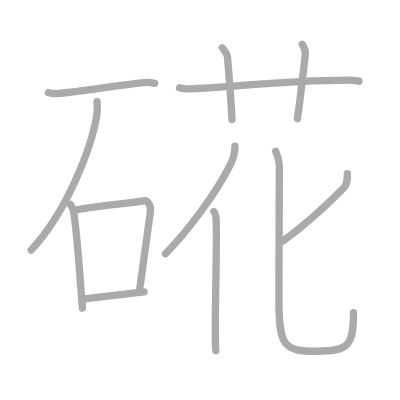
t = 0.00 s
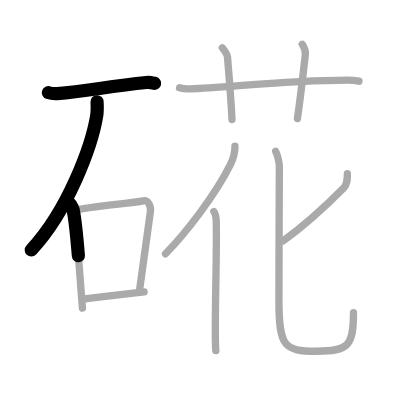
t = 2.50 s
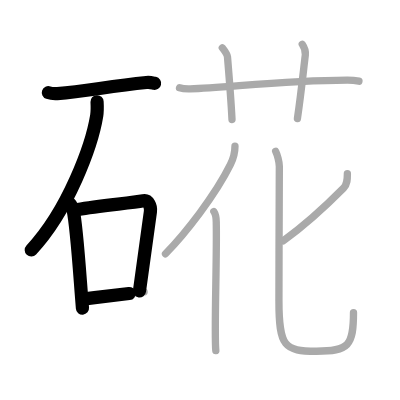
t = 4.75 s
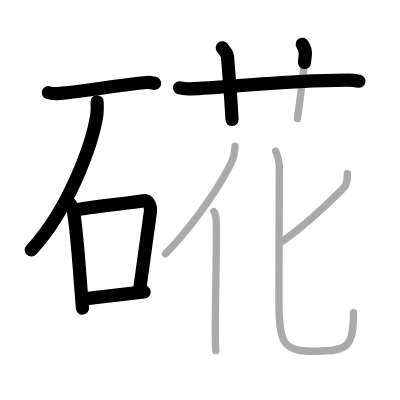
t = 7.25 s
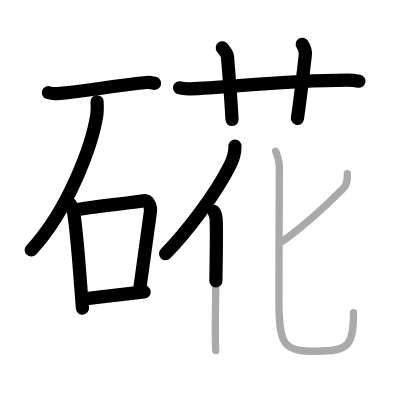
t = 9.50 s
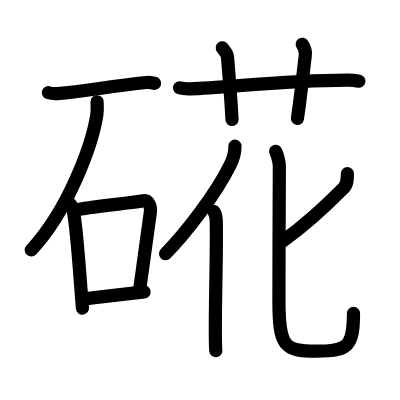
t = 12.00 s

The animated SVG that drew these frames (rendered in a browser with its animation timeline set to each time). Animation: 12 SMIL elements (animate=12); one cycle of 12.00 s.

<?xml version="1.0" standalone="no"?>
<!DOCTYPE svg PUBLIC "-//W3C//DTD SVG 1.1//EN"   "http://www.w3.org/Graphics/SVG/1.1/DTD/svg11.dtd">
<svg width="400px" height="400px"  version="1.1" xmlns="http://www.w3.org/2000/svg">
  <defs>
    <marker id="Triangle" viewBox="0 0 10 10" refX="0" refY="5" markerUnits="strokeWidth" markerWidth="3" style="stroke-opacity:0%;fill:#aaaaaa;" markerHeight="2" orient="auto">
      <path d="M 0 0 L 10 5 L 0 10 z" />
    </marker>
    
    <marker id="Arrow" viewBox="0 0 10 10" refX="5" refY="5" markerUnits="strokeWidth" markerWidth="1.8" style="stroke-opacity:0%;fill:#770000;" markerHeight="2" orient="auto">
      <path d="M 0 4 L 6 4 L 4 1 L 10 5 L 4 9 L 6 6 L 0 6 z" />
        <circle cx="5" cy="5" r="5" />
      </marker>
    
    <marker id="TriangleRed" viewBox="0 0 10 10" refX="0" refY="5" markerUnits="strokeWidth" markerWidth="3" style="stroke-opacity:0%;fill:#CC0000;" markerHeight="2" orient="auto">
      <path d="M 0 0 L 10 5 L 0 10 z" />
    </marker>
    
    <marker id="ArrowRed" viewBox="0 0 10 10" refX="5" refY="5" markerUnits="strokeWidth" markerWidth="1.8" style="stroke-opacity:0%;fill:#CC0000;" markerHeight="2" orient="auto">
      <path d="M 0 4 L 6 4 L 4 1 L 10 5 L 4 9 L 6 6 L 0 6 z" />
        <circle cx="5" cy="5" r="5" />
      </marker>
    
  </defs>
  
  <path style="fill:#ffffff; fill-opacity:100%; fill-rule:evenodd; stroke-width:0;" d="M 0 0 L 400px 0 L 400px 400px L 0 400px L 0 0" />

  <g transform="scale(3.6697247706422 3.6697247706422)">
<path style="fill:none; fill-opacity:0%; fill-rule:evenodd; stroke:#aaaaaa; stroke-opacity:100%; stroke-width: 1.5pt; stroke-linejoin:round; stroke-linecap:round;" d="M13.18 25.24c0.63 0.22 1.81 0.3 2.43 0.26c7.99-0.56 13.62-1.99 24.3-3.03c1.06-0.11 1.7 0.13 2.23 0.24"></path>
<path style="fill:none; fill-opacity:0%; fill-rule:evenodd; stroke:#aaaaaa; stroke-opacity:100%; stroke-width: 1.5pt; stroke-linejoin:round; stroke-linecap:round;" d="M26.45 27.73c0.05 0.95 0.11 2.46-0.1 3.82C25.04 39.6 18.63 57.3 8.5 68.13"></path>
<path style="fill:none; fill-opacity:0%; fill-rule:evenodd; stroke:#aaaaaa; stroke-opacity:100%; stroke-width: 1.5pt; stroke-linejoin:round; stroke-linecap:round;" d="M19.17 55.67c0.31 0.49 0.61 0.89 0.75 1.5c1.03 4.74 1.82 18.07 2.55 26.79"></path>
<path style="fill:none; fill-opacity:0%; fill-rule:evenodd; stroke:#aaaaaa; stroke-opacity:100%; stroke-width: 1.5pt; stroke-linejoin:round; stroke-linecap:round;" d="M21.23 57.1C27 56 35.42 55.39 39.06 54.71c1.33-0.25 2.12 1.48 1.93 2.93c-0.78 6.06-1.83 13.38-3 21.75"></path>
<path style="fill:none; fill-opacity:0%; fill-rule:evenodd; stroke:#aaaaaa; stroke-opacity:100%; stroke-width: 1.5pt; stroke-linejoin:round; stroke-linecap:round;" d="M23.09 81.44c5.02-0.61 9.6-1.16 16.18-1.92"></path>
<path style="fill:none; fill-opacity:0%; fill-rule:evenodd; stroke:#aaaaaa; stroke-opacity:100%; stroke-width: 1.5pt; stroke-linejoin:round; stroke-linecap:round;" d="M48.92 23.93c0.92 0.3 1.99 0.33 2.91 0.3c10.06-0.32 25.13-2.32 42.76-2.4c1.53-0.01 2.45 0.14 3.22 0.3"></path>
<path style="fill:none; fill-opacity:0%; fill-rule:evenodd; stroke:#aaaaaa; stroke-opacity:100%; stroke-width: 1.5pt; stroke-linejoin:round; stroke-linecap:round;" d="M60.58 13.03c1.03 1.31 1.35 1.72 1.41 2.47c0.6 7.17 1.1 14.45 1.23 17.06"></path>
<path style="fill:none; fill-opacity:0%; fill-rule:evenodd; stroke:#aaaaaa; stroke-opacity:100%; stroke-width: 1.5pt; stroke-linejoin:round; stroke-linecap:round;" d="M82.37 12.07c0.63 0.93 0.96 1.7 0.83 2.91c-0.84 7.13-1.19 10.62-2.15 17.34"></path>
<path style="fill:none; fill-opacity:0%; fill-rule:evenodd; stroke:#aaaaaa; stroke-opacity:100%; stroke-width: 1.5pt; stroke-linejoin:round; stroke-linecap:round;" d="M64.03 39.83c0 1.49-0.63 3.77-1.26 5.05C58.66 53.2 50.51 63.64 45.1 69.15"></path>
<path style="fill:none; fill-opacity:0%; fill-rule:evenodd; stroke:#aaaaaa; stroke-opacity:100%; stroke-width: 1.5pt; stroke-linejoin:round; stroke-linecap:round;" d="M58.27 57.64c0.81 1.19 0.64 2.36 0.67 3.58c0.18 9.13-0.6 29.85-0.13 34.33"></path>
<path style="fill:none; fill-opacity:0%; fill-rule:evenodd; stroke:#aaaaaa; stroke-opacity:100%; stroke-width: 1.5pt; stroke-linejoin:round; stroke-linecap:round;" d="M94.66 47.3c0 1.36 0.03 2.87-1.05 3.97c-4.94 4.98-9.84 9.61-16.41 14.34"></path>
<path style="fill:none; fill-opacity:0%; fill-rule:evenodd; stroke:#aaaaaa; stroke-opacity:100%; stroke-width: 1.5pt; stroke-linejoin:round; stroke-linecap:round;" d="M75.12 41.24c0.43 0.82 1 2.97 1 4.1c0 3.38-0.11 24.16-0.11 36.66s1.49 13.71 10.24 13.71s10.08-1.46 10.08-10.53"></path>

<path style="fill:none; fill-opacity:0%; fill-rule:evenodd; stroke:#000000; stroke-opacity:100%; stroke-width: 2.7pt; stroke-linejoin:round; stroke-linecap:round;" d="M13.18 25.24c0.63 0.22 1.81 0.3 2.43 0.26c7.99-0.56 13.62-1.99 24.3-3.03c1.06-0.11 1.7 0.13 2.23 0.24" pathLength="100" stroke-dashoffset="100" stroke-dasharray="100 105"><animate id="dashAnim1" attributeName="stroke-dashoffset" from="100" to="0" dur="1s" calcMode="linear" fill="freeze"/></path>
<path style="fill:none; fill-opacity:0%; fill-rule:evenodd; stroke:#000000; stroke-opacity:100%; stroke-width: 2.7pt; stroke-linejoin:round; stroke-linecap:round;" d="M26.45 27.73c0.05 0.95 0.11 2.46-0.1 3.82C25.04 39.6 18.63 57.3 8.5 68.13" pathLength="100" stroke-dashoffset="100" stroke-dasharray="100 105"><animate id="dashAnim2" attributeName="stroke-dashoffset" from="100" to="0" dur="1s" calcMode="linear" begin="dashAnim1.end" fill="freeze"/></path>
<path style="fill:none; fill-opacity:0%; fill-rule:evenodd; stroke:#000000; stroke-opacity:100%; stroke-width: 2.7pt; stroke-linejoin:round; stroke-linecap:round;" d="M19.17 55.67c0.31 0.49 0.61 0.89 0.75 1.5c1.03 4.74 1.82 18.07 2.55 26.79" pathLength="100" stroke-dashoffset="100" stroke-dasharray="100 105"><animate id="dashAnim3" attributeName="stroke-dashoffset" from="100" to="0" dur="1s" calcMode="linear" begin="dashAnim2.end" fill="freeze"/></path>
<path style="fill:none; fill-opacity:0%; fill-rule:evenodd; stroke:#000000; stroke-opacity:100%; stroke-width: 2.7pt; stroke-linejoin:round; stroke-linecap:round;" d="M21.23 57.1C27 56 35.42 55.39 39.06 54.71c1.33-0.25 2.12 1.48 1.93 2.93c-0.78 6.06-1.83 13.38-3 21.75" pathLength="100" stroke-dashoffset="100" stroke-dasharray="100 105"><animate id="dashAnim4" attributeName="stroke-dashoffset" from="100" to="0" dur="1s" calcMode="linear" begin="dashAnim3.end" fill="freeze"/></path>
<path style="fill:none; fill-opacity:0%; fill-rule:evenodd; stroke:#000000; stroke-opacity:100%; stroke-width: 2.7pt; stroke-linejoin:round; stroke-linecap:round;" d="M23.09 81.44c5.02-0.61 9.6-1.16 16.18-1.92" pathLength="100" stroke-dashoffset="100" stroke-dasharray="100 105"><animate id="dashAnim5" attributeName="stroke-dashoffset" from="100" to="0" dur="1s" calcMode="linear" begin="dashAnim4.end" fill="freeze"/></path>
<path style="fill:none; fill-opacity:0%; fill-rule:evenodd; stroke:#000000; stroke-opacity:100%; stroke-width: 2.7pt; stroke-linejoin:round; stroke-linecap:round;" d="M48.92 23.93c0.92 0.3 1.99 0.33 2.91 0.3c10.06-0.32 25.13-2.32 42.76-2.4c1.53-0.01 2.45 0.14 3.22 0.3" pathLength="100" stroke-dashoffset="100" stroke-dasharray="100 105"><animate id="dashAnim6" attributeName="stroke-dashoffset" from="100" to="0" dur="1s" calcMode="linear" begin="dashAnim5.end" fill="freeze"/></path>
<path style="fill:none; fill-opacity:0%; fill-rule:evenodd; stroke:#000000; stroke-opacity:100%; stroke-width: 2.7pt; stroke-linejoin:round; stroke-linecap:round;" d="M60.58 13.03c1.03 1.31 1.35 1.72 1.41 2.47c0.6 7.17 1.1 14.45 1.23 17.06" pathLength="100" stroke-dashoffset="100" stroke-dasharray="100 105"><animate id="dashAnim7" attributeName="stroke-dashoffset" from="100" to="0" dur="1s" calcMode="linear" begin="dashAnim6.end" fill="freeze"/></path>
<path style="fill:none; fill-opacity:0%; fill-rule:evenodd; stroke:#000000; stroke-opacity:100%; stroke-width: 2.7pt; stroke-linejoin:round; stroke-linecap:round;" d="M82.37 12.07c0.63 0.93 0.96 1.7 0.83 2.91c-0.84 7.13-1.19 10.62-2.15 17.34" pathLength="100" stroke-dashoffset="100" stroke-dasharray="100 105"><animate id="dashAnim8" attributeName="stroke-dashoffset" from="100" to="0" dur="1s" calcMode="linear" begin="dashAnim7.end" fill="freeze"/></path>
<path style="fill:none; fill-opacity:0%; fill-rule:evenodd; stroke:#000000; stroke-opacity:100%; stroke-width: 2.7pt; stroke-linejoin:round; stroke-linecap:round;" d="M64.03 39.83c0 1.49-0.63 3.77-1.26 5.05C58.66 53.2 50.51 63.64 45.1 69.15" pathLength="100" stroke-dashoffset="100" stroke-dasharray="100 105"><animate id="dashAnim9" attributeName="stroke-dashoffset" from="100" to="0" dur="1s" calcMode="linear" begin="dashAnim8.end" fill="freeze"/></path>
<path style="fill:none; fill-opacity:0%; fill-rule:evenodd; stroke:#000000; stroke-opacity:100%; stroke-width: 2.7pt; stroke-linejoin:round; stroke-linecap:round;" d="M58.27 57.64c0.81 1.19 0.64 2.36 0.67 3.58c0.18 9.13-0.6 29.85-0.13 34.33" pathLength="100" stroke-dashoffset="100" stroke-dasharray="100 105"><animate id="dashAnim10" attributeName="stroke-dashoffset" from="100" to="0" dur="1s" calcMode="linear" begin="dashAnim9.end" fill="freeze"/></path>
<path style="fill:none; fill-opacity:0%; fill-rule:evenodd; stroke:#000000; stroke-opacity:100%; stroke-width: 2.7pt; stroke-linejoin:round; stroke-linecap:round;" d="M94.66 47.3c0 1.36 0.03 2.87-1.05 3.97c-4.94 4.98-9.84 9.61-16.41 14.34" pathLength="100" stroke-dashoffset="100" stroke-dasharray="100 105"><animate id="dashAnim11" attributeName="stroke-dashoffset" from="100" to="0" dur="1s" calcMode="linear" begin="dashAnim10.end" fill="freeze"/></path>
<path style="fill:none; fill-opacity:0%; fill-rule:evenodd; stroke:#000000; stroke-opacity:100%; stroke-width: 2.7pt; stroke-linejoin:round; stroke-linecap:round;" d="M75.12 41.24c0.43 0.82 1 2.97 1 4.1c0 3.38-0.11 24.16-0.11 36.66s1.49 13.71 10.24 13.71s10.08-1.46 10.08-10.53" pathLength="100" stroke-dashoffset="100" stroke-dasharray="100 105"><animate id="dashAnim12" attributeName="stroke-dashoffset" from="100" to="0" dur="1s" calcMode="linear" begin="dashAnim11.end" fill="freeze"/></path>

</g>

</svg>  
          
